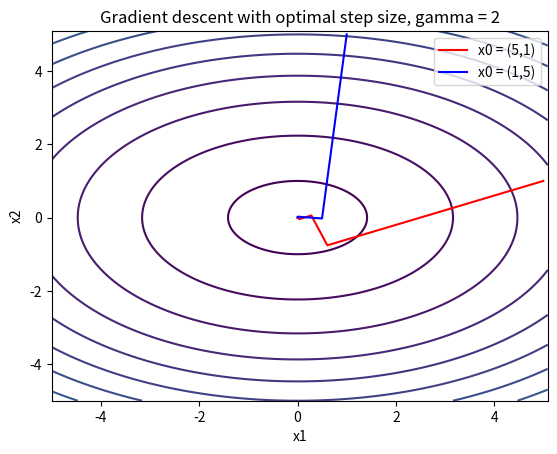

Python code for this plot:
# -*- coding: utf-8 -*-
"""
Created on Wed Apr 10 10:44:13 2019

[redacted]
"""

import numpy as np
import matplotlib.pyplot as plt

#Parameter
gamma = 2
n = 2

#Gamma = 10 --> 0.2 max constant step size
#Gamma = 2 --> 1.0 max constant step size
def obj(x):
    return 1.0/2*(x[0]**2+gamma*x[1]**2)
    
def grad(x):
    return np.array([x[0],gamma*x[1]])
    
def Hessian(x):
    return np.array([[1.0, 0],
                     [0, gamma]])

def stepSize(x):
    dk = -grad(x)
    Q = Hessian(x)
    return np.linalg.norm(dk)**2/np.linalg.multi_dot((dk,Q,dk))
    
x0_1 = np.array([5.0,1.0])
x0_2 = np.array([1.0,5.0])

def optimize(x0):
    x = x0
    x_record = x0
    i = 0
    while np.linalg.norm(grad(x)) > 1e-3 and i < 1000:
        i+=1
        if(1):
            step = stepSize(x)
        else:
            step = 0.65
            
        x_new = x - step*grad(x)
        x_record = np.vstack((x_record, x_new))
        x = x_new
        
    return x_record
    
    
x_record1 = optimize(x0_1)
x_record2 = optimize(x0_2)

#Plot contours
y = np.arange(-5.0,5.1,0.01)
x = np.arange(-5.0,5.1,0.01)
X,Y = np.meshgrid(x,y)

Z = obj([X,Y])

#Plotting
plt.clf()
plt.contour(X,Y,Z, levels = [1,5,10,15,20,25,30,35,40,45,50,55,60,65,70,75,80,85,90,95,100,105,110,115,120,125])

plt.plot(x_record1[:,0], x_record1[:,1], 'r')
plt.plot(x_record2[:,0], x_record2[:,1], 'b')
plt.title('Gradient descent with optimal step size, gamma = 2')
plt.xlabel('x1')
plt.ylabel('x2')
plt.legend(('x0 = (5,1)', 'x0 = (1,5)'))



















